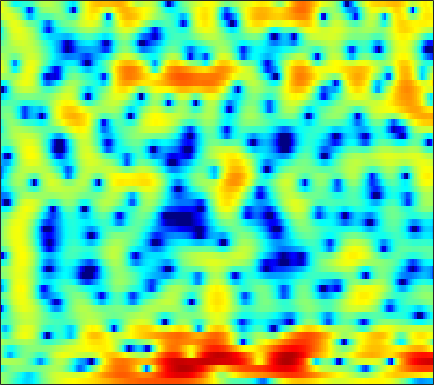

The data file committed next to this chart (first rows):
1.0632, 0.66066, 0.07697, -0.53602, -1.0333, -1.7256, -2.4642, -3.0563, -3.8615, -4.6664, -5.3872, -5.803, -6.0846, -5.9483, -5.5672, -4.8, -3.8495, -3.0816, -2.0776, -1.1402, -0.28526, 0.30413, 1.0173, 1.6374
0.5864, 0.357, 0.04009, -0.3177, -0.6313, -1.121, -1.716, -2.233, -3.043, -3.961, -4.909, -5.558, -6.15, -6.195, -5.816, -4.899, -3.726, -2.832, -1.705, -0.6848, 0.1973, 0.7709, 1.428, 1.967
-4.297, -2.936, -1.665, -0.8208, -0.4015, -0.03871, 0.1363, 0.1722, 0.1227, -0.003266, -0.1744, -0.3044, -0.4541, -0.592, -0.6521, -0.6573, -0.578, -0.4632, -0.2311, 0.0622, 0.4098, 0.6551, 0.9583, 1.233
1.545, 1.524, 1.51, 1.466, 1.441, 1.394, 1.327, 1.254, 1.126, 0.8886, 0.5266, 0.1693, -0.4753, -1.379, -2.27, -3.775, -5.73, -7.356, -8.969, -8.242, -5.857, -4.064, -2.033, -0.4733
0.05917, -1.548, -4.013, -6.521, -7.627, -6.955, -5.093, -3.686, -2.165, -1.119, -0.479, -0.2332, -0.1873, -0.4279, -0.767, -1.392, -2.149, -2.625, -2.938, -2.696, -1.885, -1.073, 0.07797, 1.138
-0.05337, -1.224, -2.722, -3.884, -4.305, -4.187, -3.455, -2.785, -1.862, -1.084, -0.4868, -0.1787, 0.08369, 0.2084, 0.2348, 0.2032, 0.102, 0.03587, -0.02213, -0.03327, 0.05289, 0.1741, 0.4077, 0.6892
1.747, 1.242, 0.7193, 0.4114, 0.322, 0.3646, 0.556, 0.7428, 1.021, 1.256, 1.419, 1.477, 1.443, 1.266, 1.041, 0.6044, 0.0272, -0.4679, -1.173, -1.873, -2.45, -2.737, -2.857, -2.687
-1.248, -2.402, -2.993, -2.28, -1.269, 0.1637, 1.438, 2.217, 3.041, 3.615, 3.955, 4.047, 3.953, 3.592, 3.122, 2.233, 0.9616, -0.3048, -2.569, -5.882, -11.33, -19.32, -16.61, -9.513
-4.833, -6.662, -7.35, -5.482, -3.637, -1.46, 0.2459, 1.26, 2.306, 3.039, 3.498, 3.672, 3.693, 3.482, 3.165, 2.556, 1.724, 0.9652, -0.1784, -1.372, -2.439, -3.005, -3.334, -3.247
-1.895, -2.026, -1.949, -1.591, -1.17, -0.484, 0.2256, 0.734, 1.335, 1.817, 2.148, 2.288, 2.344, 2.254, 2.085, 1.749, 1.301, 0.9083, 0.3534, -0.2125, -0.748, -1.105, -1.508, -1.818
-4.004, -3.598, -2.797, -1.846, -1.125, -0.2099, 0.6187, 1.159, 1.754, 2.191, 2.482, 2.596, 2.613, 2.491, 2.305, 1.948, 1.48, 1.072, 0.4599, -0.2106, -0.8979, -1.414, -2.054, -2.596
-13.78, -8.963, -5.089, -2.503, -1.038, 0.4706, 1.617, 2.288, 2.962, 3.407, 3.641, 3.691, 3.59, 3.307, 2.985, 2.414, 1.702, 1.072, 0.1034, -0.9985, -2.249, -3.295, -4.839, -6.513
-3.573, -2.863, -1.623, -0.317, 0.6049, 1.703, 2.603, 3.132, 3.645, 3.933, 3.986, 3.873, 3.521, 2.937, 2.366, 1.42, 0.2956, -0.6372, -1.971, -3.375, -4.847, -6.042, -7.888, -10.28
-1.366, -1.032, -0.2849, 0.6606, 1.391, 2.323, 3.12, 3.587, 4.002, 4.163, 4.044, 3.761, 3.12, 2.154, 1.195, -0.4215, -2.437, -4.213, -6.8, -9.152, -10.26, -10.11, -9.362, -8.558
-8.649, -6.883, -3.751, -1.119, 0.4442, 2.065, 3.238, 3.872, 4.41, 4.609, 4.481, 4.165, 3.452, 2.368, 1.294, -0.5231, -2.891, -5.121, -8.848, -13, -13.86, -11.8, -9.044, -7.004
-6.314, -5.265, -3.054, -0.9421, 0.3994, 1.837, 2.894, 3.459, 3.934, 4.104, 3.993, 3.728, 3.121, 2.259, 1.45, 0.1899, -1.226, -2.32, -3.693, -4.815, -5.511, -5.738, -5.678, -5.334
-0.1066, 0.09731, 0.5824, 1.238, 1.759, 2.421, 2.988, 3.312, 3.579, 3.644, 3.479, 3.206, 2.641, 1.856, 1.119, -0.03875, -1.37, -2.456, -3.983, -5.519, -6.881, -7.659, -8.176, -8.042
0.5025, 0.6091, 0.9568, 1.491, 1.956, 2.574, 3.126, 3.458, 3.751, 3.843, 3.703, 3.444, 2.886, 2.073, 1.288, 0.004355, -1.589, -3.029, -5.361, -8.356, -12.59, -17.48, -25.27, -16.93
-3.863, -3.784, -2.668, -1.029, 0.2071, 1.649, 2.782, 3.42, 4, 4.276, 4.274, 4.085, 3.595, 2.832, 2.096, 0.8804, -0.5859, -1.837, -3.701, -5.751, -7.776, -9.038, -9.883, -9.558
-14.36, -15.13, -8.038, -3.487, -1.186, 1.033, 2.583, 3.404, 4.13, 4.486, 4.517, 4.336, 3.85, 3.095, 2.364, 1.183, -0.1967, -1.33, -2.924, -4.475, -5.859, -6.67, -7.304, -7.383
-2.283, -1.903, -0.9681, 0.2388, 1.183, 2.332, 3.249, 3.764, 4.203, 4.354, 4.21, 3.92, 3.285, 2.381, 1.516, 0.1282, -1.536, -2.979, -5.168, -7.709, -10.61, -12.85, -14.86, -14.07
-0.1892, 0.4568, 1.306, 2.102, 2.654, 3.291, 3.769, 4.009, 4.14, 4.045, 3.698, 3.271, 2.461, 1.373, 0.3765, -1.204, -3.1, -4.73, -7.2, -10.09, -13.42, -16.16, -18.81, -17.43
-0.04153, 0.8107, 1.783, 2.606, 3.116, 3.644, 3.999, 4.138, 4.141, 3.922, 3.472, 2.965, 2.057, 0.8676, -0.22, -1.934, -3.943, -5.639, -8.105, -10.63, -12.89, -14.07, -14.6, -13.9
-0.2082, 0.7048, 1.741, 2.588, 3.107, 3.646, 4.006, 4.153, 4.175, 3.979, 3.551, 3.066, 2.189, 1.023, -0.05961, -1.807, -3.958, -5.886, -9.004, -13.16, -19.53, -29.95, -24.64, -17.24
-0.579, 0.1953, 1.13, 1.927, 2.45, 3.046, 3.499, 3.742, 3.911, 3.889, 3.643, 3.306, 2.644, 1.712, 0.8346, -0.5988, -2.324, -3.814, -6.035, -8.389, -10.57, -11.79, -12.4, -11.96
-1.599, -1.132, -0.4737, 0.2574, 0.8405, 1.633, 2.376, 2.867, 3.387, 3.722, 3.831, 3.762, 3.442, 2.878, 2.29, 1.282, 0.03901, -1.044, -2.663, -4.474, -6.436, -7.952, -9.958, -11.55
-4.756, -4.963, -4.958, -4.239, -3.224, -1.572, 0.0939, 1.198, 2.409, 3.292, 3.877, 4.115, 4.189, 3.999, 3.689, 3.079, 2.216, 1.415, 0.1078, -1.518, -3.549, -5.489, -8.977, -14.24
-10.37, -12.88, -20.6, -20.92, -12.46, -6.787, -3.285, -1.406, 0.4476, 1.753, 2.623, 3.041, 3.357, 3.418, 3.331, 3.057, 2.628, 2.209, 1.528, 0.7195, -0.2309, -0.9794, -1.942, -2.66
-9.568, -9.589, -9.348, -8.431, -7.16, -5.166, -3.212, -1.966, -0.6365, 0.323, 0.9164, 1.167, 1.295, 1.263, 1.187, 1.062, 0.9896, 0.9668, 0.9649, 0.9667, 0.9386, 0.9032, 0.8547, 0.8205
-6.808, -6.103, -5.146, -4.114, -3.317, -2.254, -1.29, -0.6856, -0.08545, 0.1945, 0.1367, -0.1348, -0.8395, -1.793, -2.51, -3.068, -2.814, -2.136, -0.9791, 0.09856, 0.9882, 1.479, 1.958, 2.246
-5.669, -4.737, -3.493, -2.251, -1.397, -0.3828, 0.4117, 0.8494, 1.166, 1.118, 0.6282, -0.1248, -1.803, -4.721, -8.47, -21.86, -12.88, -6.891, -2.726, -0.2503, 1.32, 2.101, 2.737, 3.031
-9.346, -7.18, -4.808, -2.979, -1.827, -0.5661, 0.4362, 1.017, 1.533, 1.754, 1.625, 1.294, 0.5871, -0.3672, -1.099, -1.683, -1.447, -0.7858, 0.3123, 1.309, 2.011, 2.34, 2.497, 2.347
-9.842, -8.27, -6.456, -4.843, -3.731, -2.326, -1.048, -0.2018, 0.744, 1.465, 1.937, 2.147, 2.257, 2.24, 2.181, 2.106, 2.069, 2.07, 2.066, 1.996, 1.797, 1.547, 1.063, 0.3818
-7.647, -8.126, -8.468, -8.006, -6.971, -5.021, -2.941, -1.535, 0.08013, 1.338, 2.298, 2.833, 3.303, 3.556, 3.625, 3.573, 3.365, 3.11, 2.629, 1.986, 1.174, 0.442, -0.6849, -1.935
-7.008, -9.512, -15.52, -30.45, -14.8, -7.852, -3.893, -1.778, 0.3411, 1.906, 3.037, 3.647, 4.207, 4.488, 4.534, 4.38, 3.99, 3.534, 2.707, 1.611, 0.214, -1.036, -3.018, -5.356
-3.355, -4.168, -4.918, -4.942, -4.303, -2.853, -1.19, -0.0007642, 1.38, 2.494, 3.332, 3.784, 4.175, 4.321, 4.268, 3.983, 3.445, 2.868, 1.841, 0.4838, -1.266, -2.871, -5.497, -8.806
-1.516, -1.5, -1.313, -0.9358, -0.5274, 0.1319, 0.8671, 1.422, 2.109, 2.684, 3.124, 3.358, 3.505, 3.477, 3.336, 2.982, 2.423, 1.861, 0.8974, -0.3501, -1.907, -3.345, -5.655, -8.538
-2.217, -1.554, -0.748, -0.003942, 0.4891, 1.084, 1.587, 1.903, 2.239, 2.482, 2.622, 2.661, 2.623, 2.475, 2.297, 1.957, 1.502, 1.078, 0.4104, -0.3827, -1.324, -2.125, -3.324, -4.678
-4.128, -2.607, -1.099, -0.04559, 0.5208, 1.041, 1.34, 1.441, 1.455, 1.367, 1.214, 1.065, 0.8678, 0.6424, 0.4425, 0.1332, -0.2207, -0.4935, -0.8356, -1.095, -1.27, -1.334, -1.379, -1.371
-3.027, -1.893, -0.7175, 0.04297, 0.3629, 0.4818, 0.2819, -0.05831, -0.6986, -1.461, -2.146, -2.543, -2.817, -2.936, -3.044, -3.333, -3.842, -4.303, -4.816, -4.791, -4.013, -3.075, -1.698, -0.3727
-1.08, -0.5948, -0.1245, 0.07458, 0.02382, -0.3925, -1.279, -2.305, -4.276, -7.137, -10.59, -12.06, -10.62, -8.427, -7.444, -7.104, -8.035, -9.8, -14.75, -23.73, -11.93, -7.314, -3.353, -0.6423
-1.196, -0.8777, -0.6247, -0.5763, -0.7102, -1.167, -2.032, -3.02, -4.906, -7.587, -10.7, -11.99, -10.62, -8.404, -7.238, -6.462, -6.415, -6.733, -7.217, -6.971, -5.492, -3.923, -1.762, 0.1516
-2.812, -2.547, -2.183, -1.859, -1.699, -1.618, -1.735, -1.958, -2.436, -2.973, -3.463, -3.647, -3.687, -3.473, -3.26, -3.026, -2.836, -2.701, -2.481, -2.098, -1.509, -0.9528, -0.06964, 0.8689
-5.952, -5.798, -5.018, -3.872, -2.983, -1.966, -1.195, -0.7748, -0.3914, -0.1673, -0.06695, -0.03343, -0.01791, -0.0561, -0.1098, -0.2035, -0.3395, -0.4467, -0.5632, -0.6224, -0.5702, -0.4294, -0.1268, 0.323
-16.53, -19.51, -10.78, -6.029, -3.73, -1.566, -0.07123, 0.7517, 1.565, 2.092, 2.429, 2.538, 2.554, 2.382, 2.136, 1.667, 1.025, 0.4404, -0.4113, -1.27, -1.987, -2.32, -2.45, -2.196
-4.666, -4.874, -3.915, -2.309, -1.146, 0.2234, 1.344, 2.035, 2.783, 3.362, 3.749, 3.907, 3.888, 3.617, 3.212, 2.348, 1.086, -0.1551, -2.298, -5.028, -8.134, -10.05, -10.34, -8.96
1.42, 1.119, 0.8189, 0.655, 0.6207, 0.659, 0.9015, 1.246, 1.901, 2.668, 3.333, 3.712, 3.939, 3.813, 3.451, 2.562, 1.145, -0.3335, -3.003, -6.752, -11.99, -16.1, -16.47, -14.8
3.595, 2.995, 1.968, 0.5792, -0.7442, -2.875, -4.64, -4.475, -2.321, 0.09317, 1.996, 2.993, 3.849, 4.163, 4.08, 3.579, 2.642, 1.647, -0.01434, -1.961, -4.064, -5.645, -7.621, -9.682
3.154, 2.575, 1.486, -0.1532, -1.888, -5.161, -9.1, -9.036, -4.819, -1.337, 0.9807, 2.163, 3.211, 3.727, 3.832, 3.642, 3.111, 2.542, 1.556, 0.3759, -0.9285, -1.923, -3.252, -4.511
1.447, 1.317, 0.975, 0.4665, 0.01097, -0.532, -0.7904, -0.678, -0.1132, 0.7147, 1.542, 2.074, 2.571, 2.831, 2.861, 2.676, 2.269, 1.838, 1.107, 0.242, -0.7267, -1.481, -2.536, -3.596
-0.09943, 0.241, 0.5681, 0.8124, 0.9561, 1.135, 1.33, 1.515, 1.783, 2.054, 2.308, 2.445, 2.521, 2.462, 2.314, 1.983, 1.506, 1.047, 0.3457, -0.4516, -1.317, -2.039, -3.042, -4.098
-1.553, -0.826, 0.05745, 0.8082, 1.293, 1.821, 2.235, 2.476, 2.711, 2.853, 2.89, 2.839, 2.679, 2.376, 2.061, 1.533, 0.8761, 0.3096, -0.5223, -1.423, -2.344, -3.024, -3.911, -4.795
-3.317, -1.988, -0.4334, 0.821, 1.569, 2.346, 2.895, 3.162, 3.37, 3.418, 3.302, 3.125, 2.77, 2.276, 1.816, 1.062, 0.135, -0.6599, -1.875, -3.182, -4.477, -5.254, -5.945, -6.245
-4.588, -2.365, -0.1942, 1.361, 2.218, 3.03, 3.522, 3.715, 3.762, 3.599, 3.277, 2.953, 2.406, 1.778, 1.23, 0.3594, -0.7409, -1.783, -3.584, -6.036, -9.376, -12.35, -13.65, -10.66
-1.452, -0.0531, 1.457, 2.539, 3.11, 3.554, 3.68, 3.599, 3.244, 2.649, 1.886, 1.244, 0.4018, -0.325, -0.758, -1.238, -1.768, -2.348, -3.504, -5.313, -7.824, -9.748, -10.38, -8.166
2.167, 2.611, 3.057, 3.317, 3.358, 3.219, 2.835, 2.361, 1.474, 0.2209, -1.527, -3.213, -5.7, -7.365, -6.994, -5.245, -3.631, -2.808, -2.207, -2.017, -2.033, -2.071, -1.945, -1.554
3.627, 3.5, 3.164, 2.661, 2.181, 1.47, 0.7089, 0.08984, -0.8377, -2.049, -3.846, -5.819, -9.624, -13.36, -11.27, -6.812, -3.769, -2.221, -0.845, 0.03936, 0.5768, 0.811, 1.007, 1.106
3.604, 2.997, 1.91, 0.4539, -0.8387, -2.661, -4.063, -4.417, -4.138, -3.619, -3.275, -3.161, -3.102, -2.854, -2.39, -1.472, -0.4371, 0.2555, 1.034, 1.568, 1.869, 1.978, 1.954, 1.749
